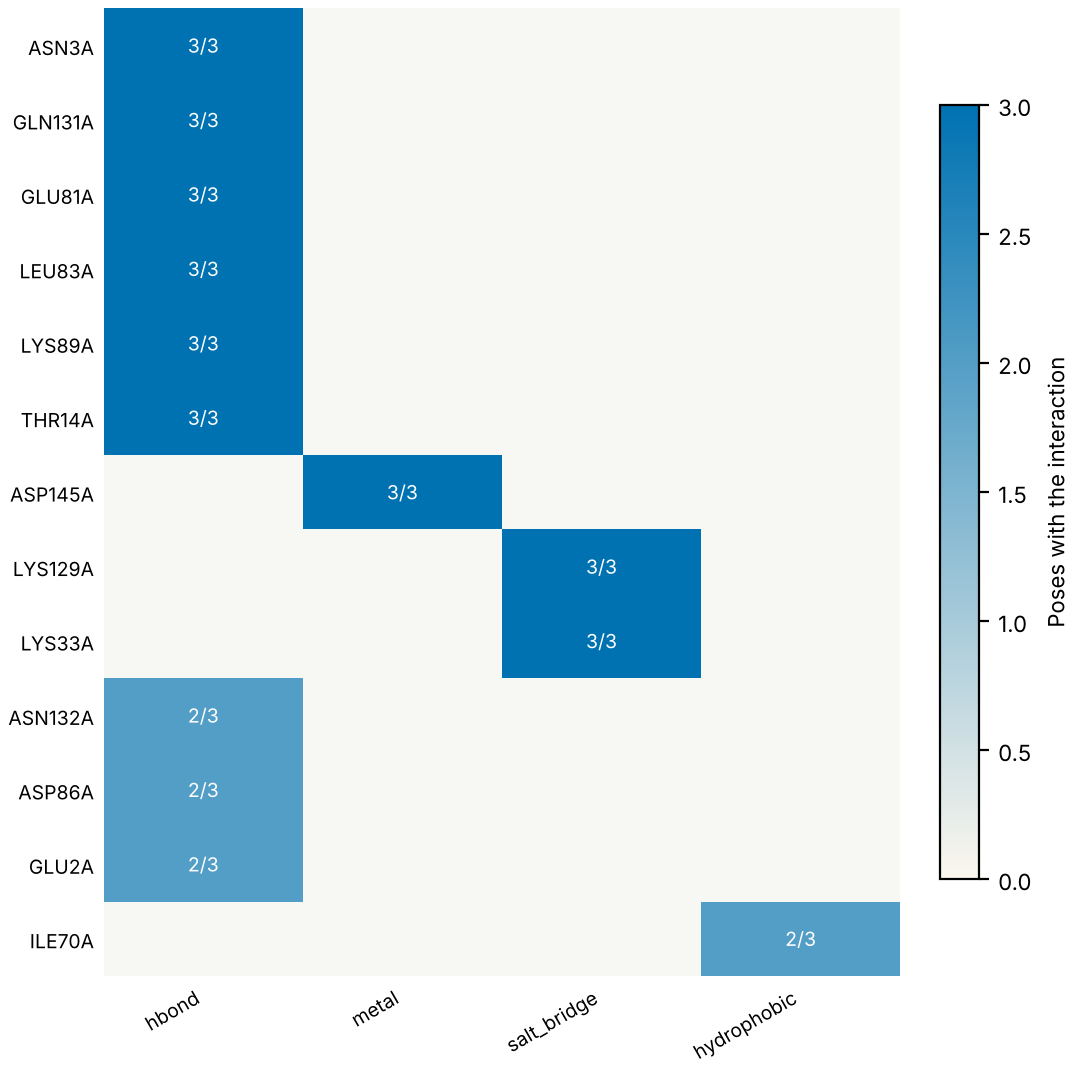

Source data for this figure (header and first rows):
residue, type, poses, of, distance_A
ASN3A, hbond, 3, 3, 2.81
GLN131A, hbond, 3, 3, 3.11
GLU81A, hbond, 3, 3, 2.89
LEU83A, hbond, 3, 3, 3.15
LYS89A, hbond, 3, 3, 3.08
THR14A, hbond, 3, 3, 2.27
ASP145A, metal, 3, 3, 1.91
LYS129A, salt_bridge, 3, 3, 3.68
LYS33A, salt_bridge, 3, 3, 3.23
ASN132A, hbond, 2, 3, 4.01
ASP86A, hbond, 2, 3, 2.54
GLU2A, hbond, 2, 3, 2.58
ILE70A, hydrophobic, 2, 3, 3.72
